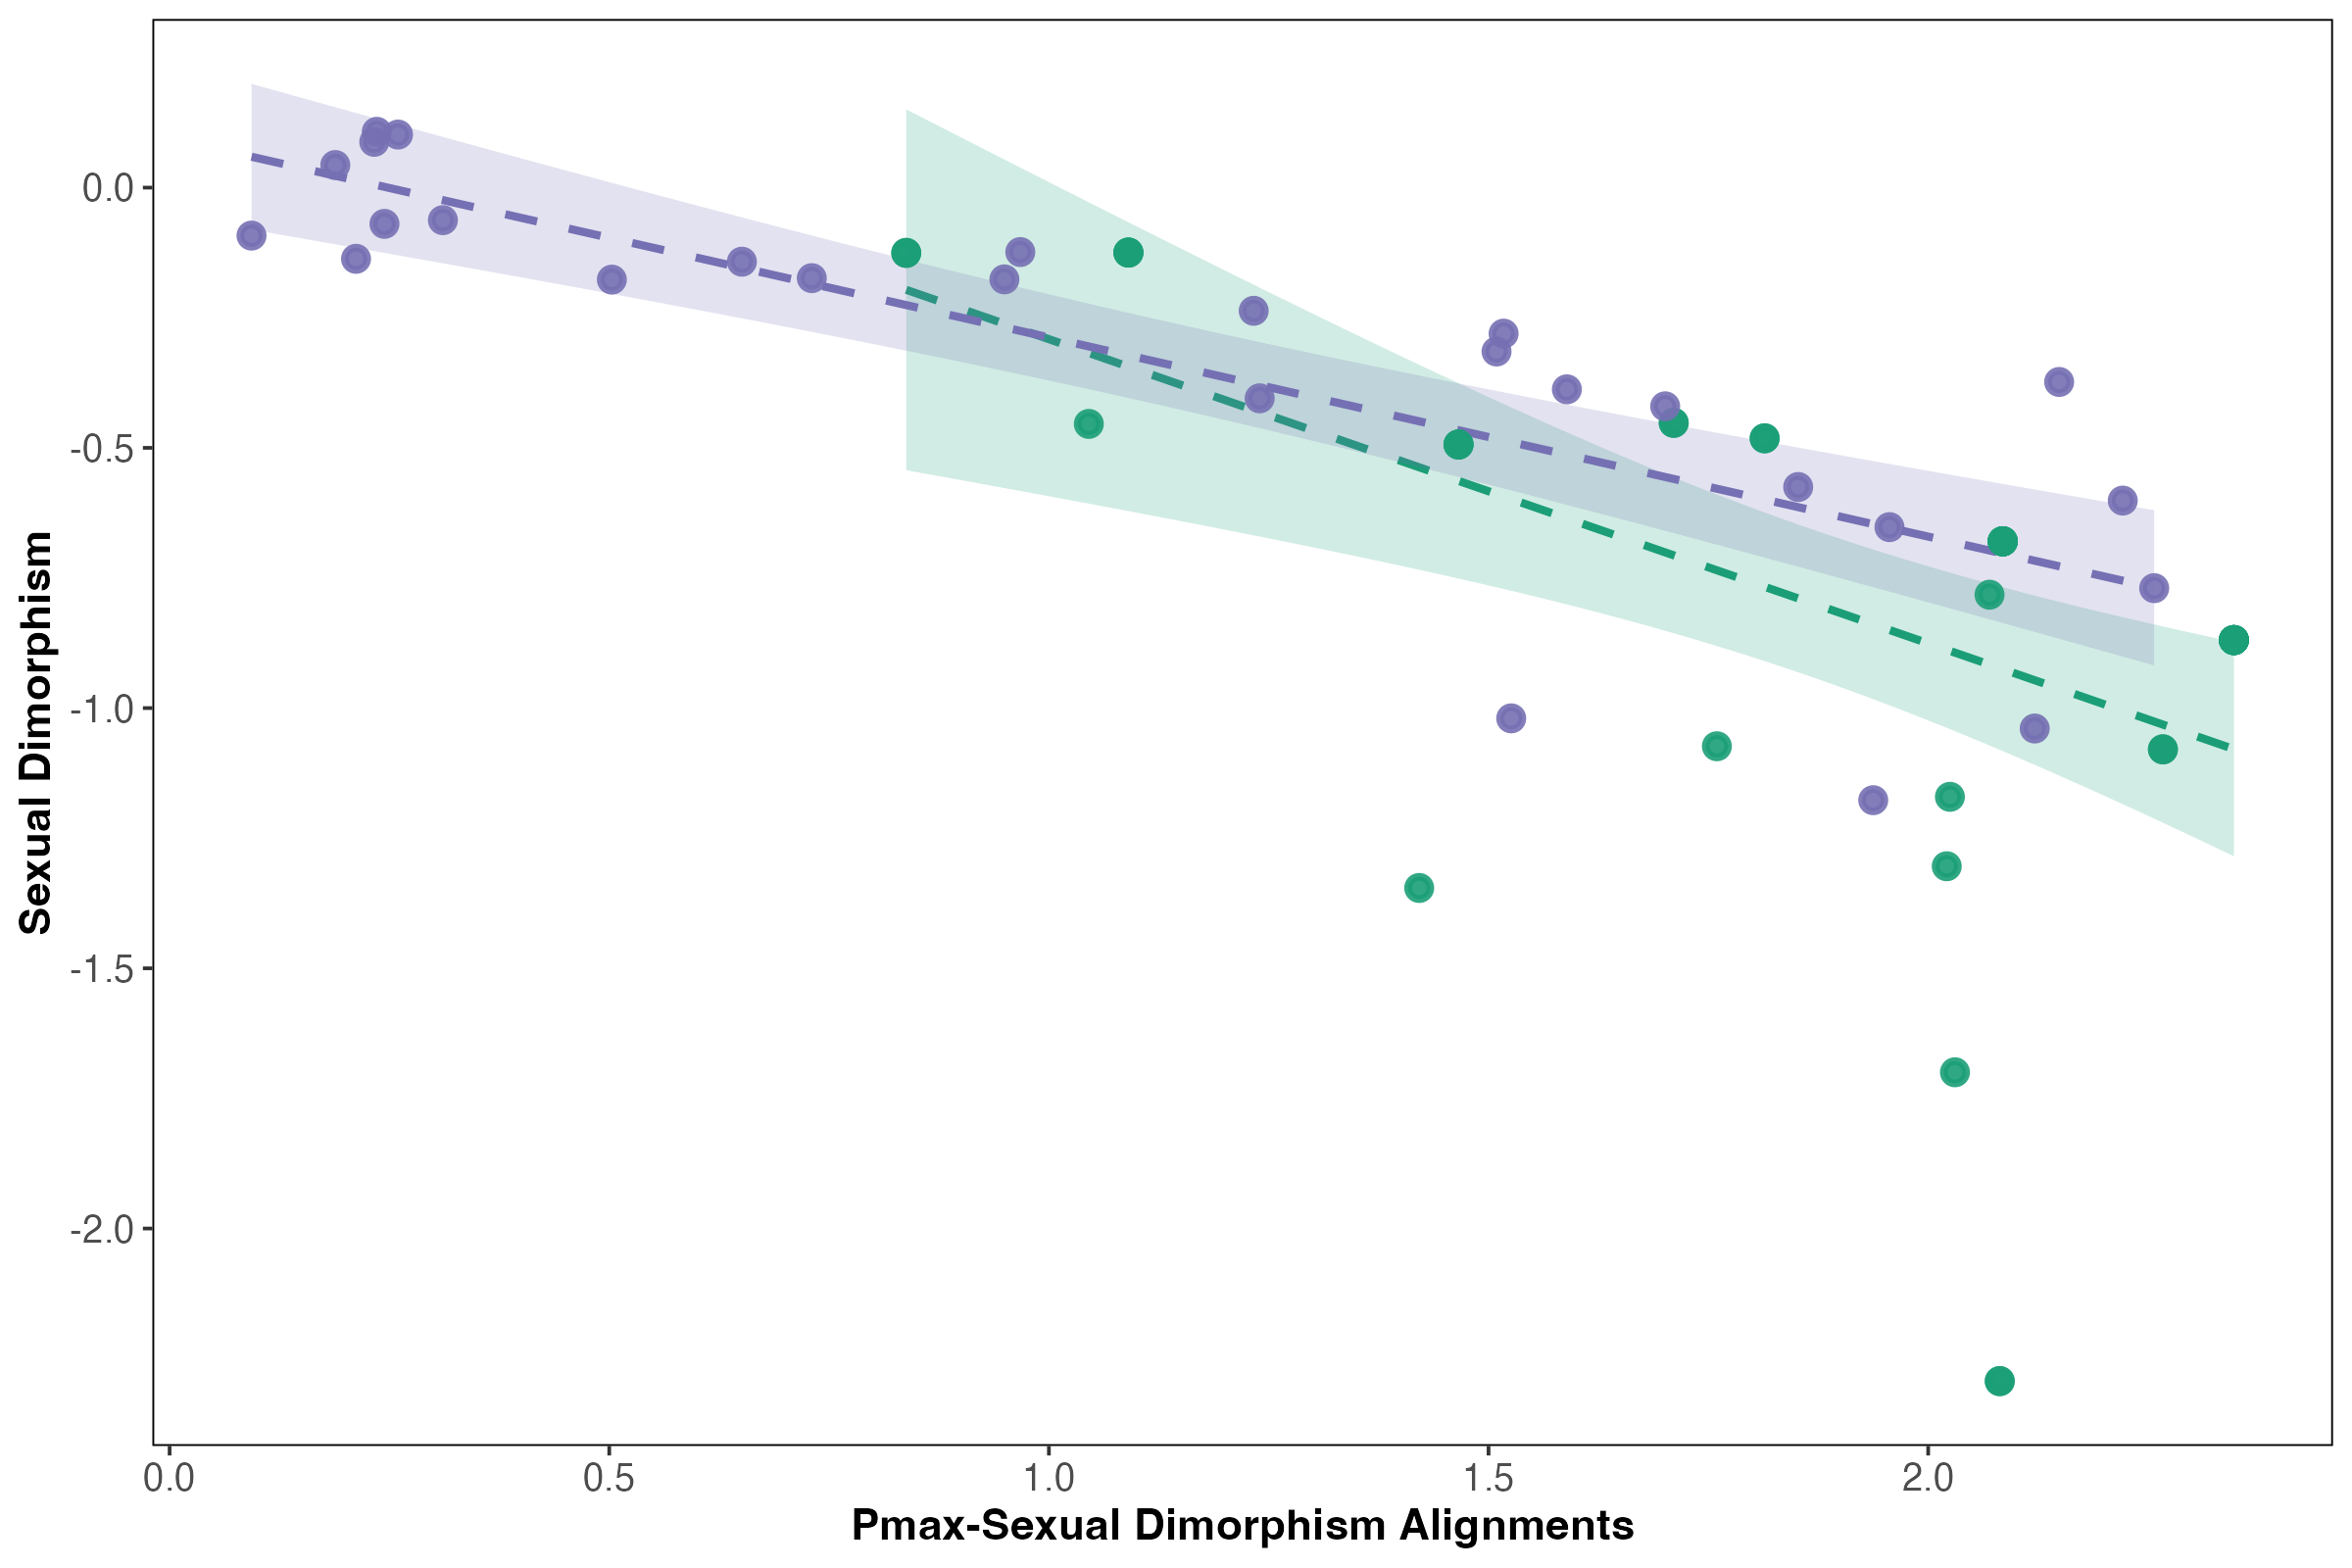

Data behind this chart, as committed beside it:
, matings.especies, dimor_abs, normas, align_1, align_2, align_3, align_4, align_5, align_6, align_7, align_8
1, Cercocebus_agilis, 0.1481, 0.8695, 0.9788, 0.01751, 0.07518, 0.04015, 0.07369, 0.06943, 0.01441, 0.02651
2, Cercocebus_torquatus, 0.1481, 0.8695, 0.9788, 0.01751, 0.07518, 0.04015, 0.07369, 0.06943, 0.01441, 0.02651
3, Cercopithecus_ascanius, 0.09566, 0.9127, 0.9696, 0.06529, 0.008764, 0.04265, 0.06082, 0.04878, 0.08481, 0.001952
4, Cercopithecus_campbelli, 0.09566, 0.9127, 0.9696, 0.06529, 0.008764, 0.04265, 0.06082, 0.04878, 0.08481, 0.001952
5, Cercopithecus_cephus, 0.09566, 0.9127, 0.9696, 0.06529, 0.008764, 0.04265, 0.06082, 0.04878, 0.08481, 0.001952
6, Cercopithecus_diana, 0.09566, 0.9127, 0.9696, 0.06529, 0.008764, 0.04265, 0.06082, 0.04878, 0.08481, 0.001952
7, Cercopithecus_mitis, 0.09566, 0.9127, 0.9696, 0.06529, 0.008764, 0.04265, 0.06082, 0.04878, 0.08481, 0.001952
8, Cercopithecus_neglectus, 0.09566, 0.9127, 0.9696, 0.06529, 0.008764, 0.04265, 0.06082, 0.04878, 0.08481, 0.001952
9, Cercopithecus_nictitans, 0.09566, 0.9127, 0.9696, 0.06529, 0.008764, 0.04265, 0.06082, 0.04878, 0.08481, 0.001952
10, Chlorocebus_aethiops, 0.1104, 0.8999, 0.9686, 0.07742, 0.01554, 0.02423, 0.04605, 0.05916, 0.1078, 0.01722
11, Colobus_angolensis, 0.06855, 0.9366, 0.9482, 0.182, 0.06448, 0.0622, 0.03914, 0.07605, 0.05526, 0.07222
12, Colobus_guereza, 0.06855, 0.9366, 0.9482, 0.182, 0.06448, 0.0622, 0.03914, 0.07605, 0.05526, 0.07222
13, Erythrocebus_patas, 0.179, 0.8417, 0.9655, 0.01756, 0.02591, 0.05931, 0.09096, 0.08025, 0.06912, 0.05685
14, Gorilla_gorilla, 0.1921, 0.8402, 0.8898, 0.3433, 0.0528, 0.09363, 0.09292, 0.1426, 0.0375, 0.1132
15, Hylobates_agilis, 0.0149, 0.984, 0.797, 0.03885, 0.2178, 0.09682, 0.2294, 0.0008668, 0.1192, 0.009206
16, Hylobates_lar, 0.0149, 0.984, 0.797, 0.03885, 0.2178, 0.09682, 0.2294, 0.0008668, 0.1192, 0.009206
17, Hylobates_muelleri, 0.0149, 0.984, 0.797, 0.03885, 0.2178, 0.09682, 0.2294, 0.0008668, 0.1192, 0.009206
18, Macaca_assamensis, 0.1173, 0.895, 0.9819, 0.07833, 0.006057, 0.03073, 0.04954, 0.0443, 0.01148, 0.04187
19, Macaca_cyclopis, 0.1173, 0.895, 0.9819, 0.07833, 0.006057, 0.03073, 0.04954, 0.0443, 0.01148, 0.04187
20, Macaca_fascicularis, 0.1173, 0.895, 0.9819, 0.07833, 0.006057, 0.03073, 0.04954, 0.0443, 0.01148, 0.04187
21, Macaca_fuscata, 0.1173, 0.895, 0.9819, 0.07833, 0.006057, 0.03073, 0.04954, 0.0443, 0.01148, 0.04187
22, Macaca_mulatta, 0.1173, 0.895, 0.9819, 0.07833, 0.006057, 0.03073, 0.04954, 0.0443, 0.01148, 0.04187
23, Macaca_nemestrina, 0.1173, 0.895, 0.9819, 0.07833, 0.006057, 0.03073, 0.04954, 0.0443, 0.01148, 0.04187
24, Macaca_nigra, 0.1173, 0.895, 0.9819, 0.07833, 0.006057, 0.03073, 0.04954, 0.0443, 0.01148, 0.04187
25, Macaca_sylvanus, 0.1173, 0.895, 0.9819, 0.07833, 0.006057, 0.03073, 0.04954, 0.0443, 0.01148, 0.04187
26, Mandrillus_leucophaeus, 0.2908, 0.7717, 0.9693, 0.2061, 0.04214, 0.01676, 0.01914, 0.003672, 0.02526, 0.004339
27, Mandrillus_sphinx, 0.2908, 0.7717, 0.9693, 0.2061, 0.04214, 0.01676, 0.01914, 0.003672, 0.02526, 0.004339
28, Pan_paniscus, 0.06201, 0.9416, 0.9367, 0.0976, 0.06088, 0.1293, 0.02766, 0.1088, 0.1304, 0.03682
29, Pan_troglodytes, 0.06201, 0.9416, 0.9367, 0.0976, 0.06088, 0.1293, 0.02766, 0.1088, 0.1304, 0.03682
30, Papio_hamadryas, 0.2143, 0.828, 0.9661, 0.2076, 0.03541, 0.06954, 0.06671, 0.009585, 0.02724, 0.01285
31, Pongo_pygmaeus, 0.1538, 0.8666, 0.9425, 0.1579, 0.009217, 0.06005, 0.01213, 0.04241, 0.1155, 0.08954
32, Presbytis_melalophos, 0.01522, 0.9859, 0.6846, 0.4609, 0.04751, 0.1264, 0.2521, 0.06005, 0.2333, 0.1304
33, Presbytis_rubicunda, 0.01522, 0.9859, 0.6846, 0.4609, 0.04751, 0.1264, 0.2521, 0.06005, 0.2333, 0.1304
34, Procolobus_verus, 0.057, 0.9524, 0.78, 0.3716, 0.2907, 0.1828, 0.05921, 0.04818, 0.161, 0.0048
35, Theropithecus_gelada, 0.154, 0.8782, 0.9657, 0.03259, 0.08872, 0.03734, 0.08599, 0.06856, 0.001321, 0.04294
36, Trachypithecus_cristatus, 0.07009, 0.9373, 0.8988, 0.3011, 0.1142, 0.09232, 0.1706, 0.1136, 0.03278, 0.04286
37, Trachypithecus_obscurus, 0.07009, 0.9373, 0.8988, 0.3011, 0.1142, 0.09232, 0.1706, 0.1136, 0.03278, 0.04286
38, Trachypithecus_phayrei, 0.07009, 0.9373, 0.8988, 0.3011, 0.1142, 0.09232, 0.1706, 0.1136, 0.03278, 0.04286
39, Alouatta_belzebul, 0.1634, 0.8569, 0.9593, 0.04703, 0.1569, 0.06112, 0.04352, 0.1378, 0.007479, 0.01715
40, Alouatta_caraya, 0.1453, 0.8764, 0.9717, 0.01604, 0.1368, 0.003081, 0.05992, 0.09324, 0.01696, 0.04584
41, Alouatta_palliata, 0.1075, 0.9005, 0.9783, 0.04097, 0.01192, 0.03604, 0.1199, 0.00357, 0.03325, 0.02202
42, Alouatta_seniculus, 0.1362, 0.8839, 0.9097, 0.01207, 0.3109, 0.03045, 0.02713, 0.1754, 0.02904, 0.02723
43, Ateles_geoffroyi, 0.01581, 0.9837, 0.6233, 0.5333, 0.3365, 0.006699, 0.03271, 0.1552, 0.1853, 0.0515
44, Ateles_marginatus, 0.01622, 0.9844, 0.4644, 0.09706, 0.6129, 0.08159, 0.3535, 0.01249, 0.1107, 0.01147
45, Ateles_paniscus, 0.009233, 0.9903, 0.5723, 0.08632, 0.2714, 0.0321, 0.2828, 0.2887, 0.05716, 0.2725
46, Brachyteles_arachnoides, -0.001844, 1.003, 0.1862, 0.4916, 0.1819, 0.06558, 0.2269, 0.189, 0.01674, 0.2743
47, Cacajao_calvus, 0.05696, 0.9439, 0.9355, 0.1859, 0.01014, 0.1414, 0.1253, 0.12, 0.01393, 0.01635
48, Callicebus_personatus, 0.01958, 0.9816, 0.7395, 0.1637, 0.1335, 0.141, 0.1041, 0.04445, 0.198, 0.1854
49, Callithrix_geoffroyi, -0.003103, 1.003, 0.2541, 0.2537, 0.4279, 0.00619, 0.004179, 0.2439, 0.2455, 0.1951
50, Callithrix_jacchus, 0.0007151, 0.9994, 0.09288, 0.3767, 0.2119, 0.2552, 0.03305, 0.03071, 0.1321, 0.1817
51, Callithrix_kuhlii, -0.007538, 1.008, 0.2313, 0.1788, 0.6003, 0.3343, 0.2455, 0.2996, 0.2387, 0.09393
52, Callithrix_penicillata, -0.002214, 1.001, 0.2287, 0.2831, 0.5027, 0.173, 0.1642, 0.03058, 0.2322, 0.2274
53, Cebus_albifrons, 0.05129, 0.9538, 0.8454, 0.3375, 0.004651, 0.1618, 0.02992, 0.01329, 0.07451, 0.03412
54, Sapajus_apella, 0.08367, 0.9238, 0.9767, 0.05424, 0.006113, 0.008399, 0.04653, 0.03786, 0.0298, 0.007203
55, Sapajus_libidinosus, 0.07572, 0.9295, 0.9519, 0.1668, 0.01113, 0.08695, 0.1024, 0.05682, 0.04565, 0.008642
56, Sapajus_robustus, 0.09083, 0.9185, 0.9608, 0.1735, 0.04607, 0.09546, 0.08651, 0.04798, 0.03702, 0.04921
57, Chiropotes_albinasus, 0.0288, 0.9709, 0.8434, 0.1302, 0.01412, 0.1553, 0.2527, 0.01042, 0.1153, 0.03547
58, Lagothrix_lagothricha, 0.03891, 0.9616, 0.9082, 0.06925, 0.2601, 0.04108, 0.05557, 0.09282, 0.00829, 0.01584
59, Pithecia_pithecia, 0.05246, 0.9502, 0.9732, 0.01383, 0.04012, 0.05517, 0.03837, 0.01701, 0.02248, 0.08139
60, Saguinus_geoffroyi, 0.00281, 0.996, 0.3012, 0.36, 0.2934, 0.1528, 0.2453, 0.05738, 0.4377, 0.04614
... 5 more rows
